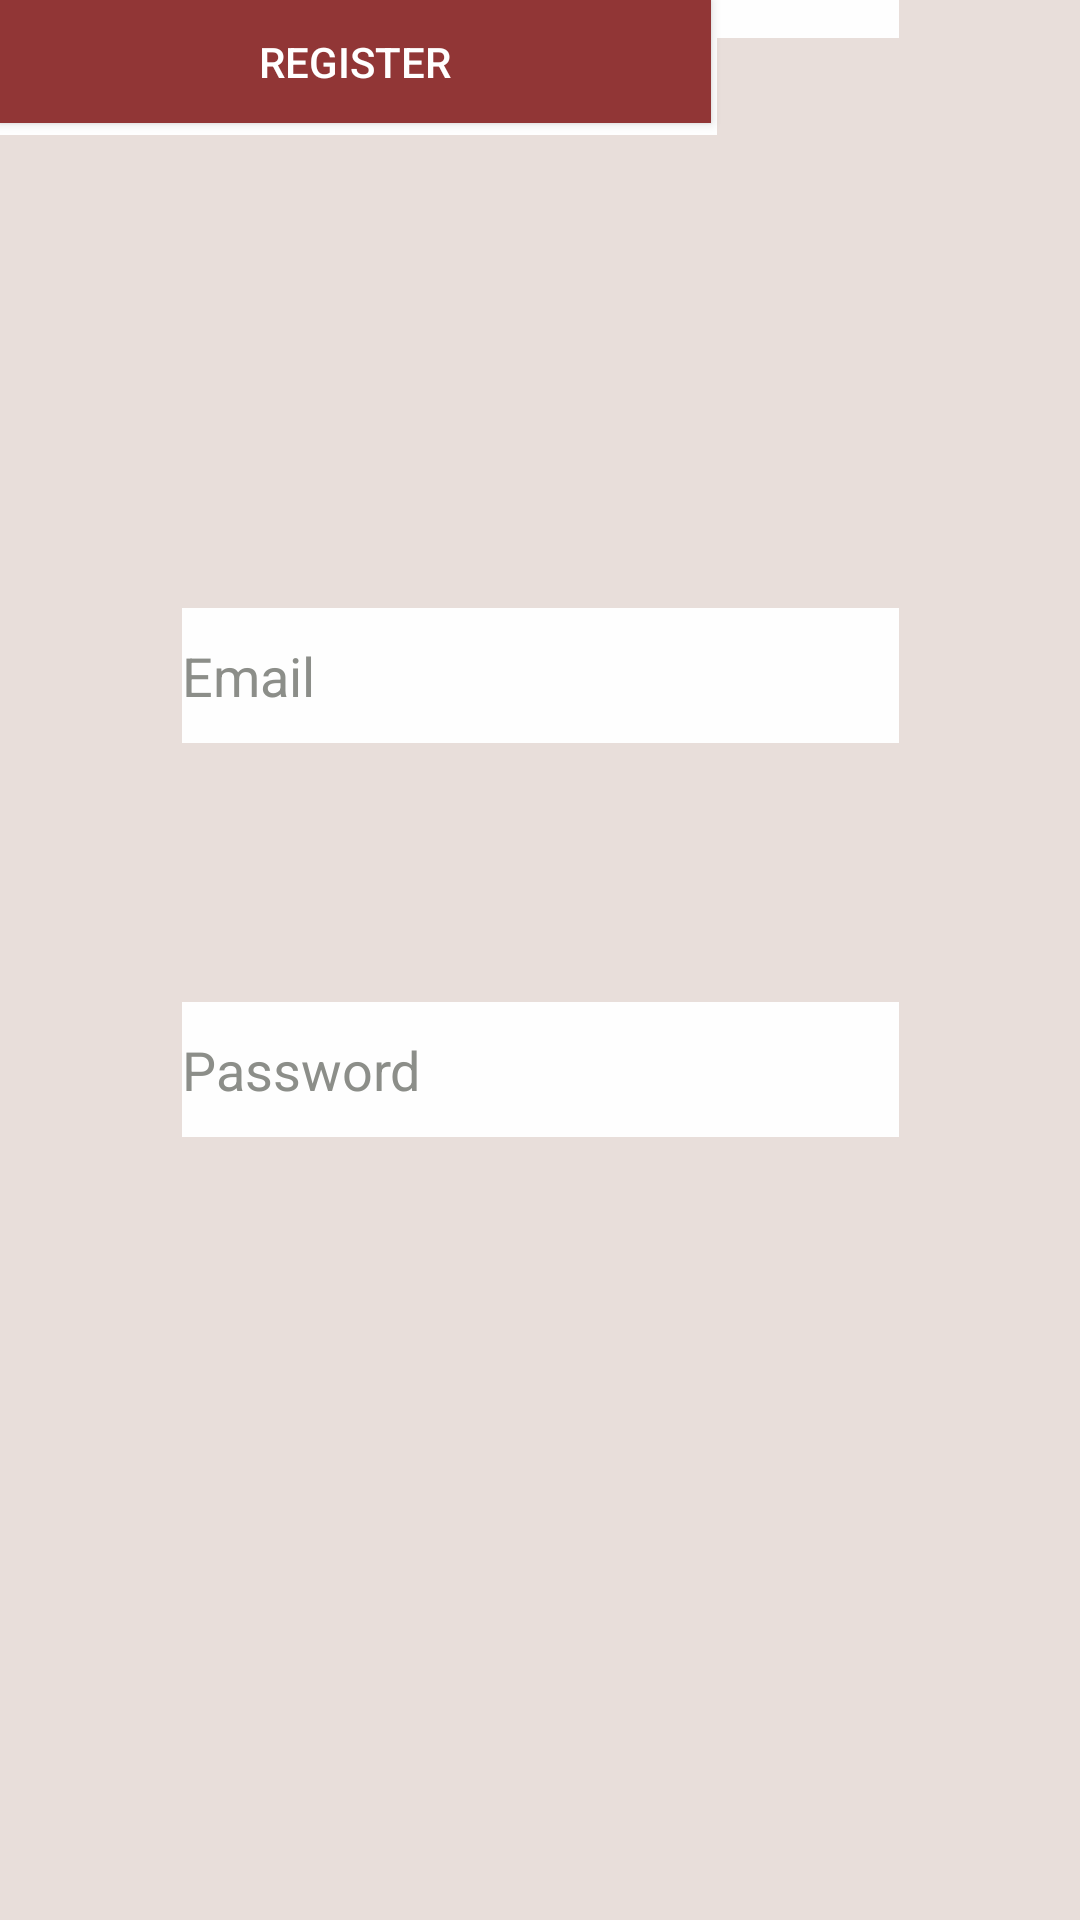

The Android layout XML behind this screen, and the referenced resources:
<!-- AndroidManifest.xml: application theme Theme.CarnivoreLifestyle -->
<!-- res/layout/activity_main.xml -->
<?xml version="1.0" encoding="utf-8"?>
<androidx.constraintlayout.widget.ConstraintLayout xmlns:android="http://schemas.android.com/apk/res/android"
    xmlns:app="http://schemas.android.com/apk/res-auto"
    xmlns:tools="http://schemas.android.com/tools"
    android:layout_width="match_parent"
    android:layout_height="match_parent"
    android:background="#e8deda"
    tools:context=".MainActivity">

    <EditText
        android:id="@+id/email"
        android:layout_width="239dp"
        android:layout_height="45dp"
        android:background="#fefefe"
        android:ems="10"
        android:inputType="textPersonName"
        android:shape="rectangle"
        android:text="Email"
        android:textColor="#8C8E89"
        app:layout_constraintBottom_toBottomOf="parent"
        app:layout_constraintEnd_toEndOf="parent"
        app:layout_constraintStart_toStartOf="parent"
        app:layout_constraintTop_toBottomOf="@+id/fName"
        app:layout_constraintVertical_bias="0.327" />

    <EditText
        android:id="@+id/password"
        android:layout_width="239dp"
        android:layout_height="45dp"
        android:background="#fefefe"
        android:ems="10"
        android:inputType="textPersonName"
        android:shape="rectangle"
        android:text="Password"
        android:textColor="#8C8E89"
        app:layout_constraintBottom_toBottomOf="parent"
        app:layout_constraintEnd_toEndOf="parent"
        app:layout_constraintStart_toStartOf="parent"
        app:layout_constraintTop_toBottomOf="@+id/fName"
        app:layout_constraintVertical_bias="0.552" />

    <androidx.constraintlayout.widget.Guideline
        android:id="@+id/guideline3"
        android:layout_width="wrap_content"
        android:layout_height="wrap_content"
        android:background="#903636"
        android:orientation="horizontal"
        app:layout_constraintGuide_percent="1" />

    <EditText
        android:id="@+id/fName"
        android:layout_width="239dp"
        android:layout_height="45dp"
        android:background="#fefefe"
        android:ems="10"
        android:inputType="textPersonName"
        android:shape="rectangle"
        android:text="Name"
        android:textColor="#8C8E89"
        app:layout_constraintBottom_toTopOf="@+id/lastName"
        app:layout_constraintEnd_toEndOf="parent"
        app:layout_constraintStart_toStartOf="parent"
        app:layout_constraintTop_toTopOf="parent"
        app:layout_constraintVertical_bias="0.729" />

    <EditText
        android:id="@+id/lastName"
        android:layout_width="239dp"
        android:layout_height="45dp"
        android:background="#fefefe"
        android:ems="10"
        android:inputType="textPersonName"
        android:shape="rectangle"
        android:text="Last Name"
        android:textColor="#8C8E89"
        tools:layout_editor_absoluteX="86dp"
        tools:layout_editor_absoluteY="226dp" />

    <Button
        android:id="@+id/button"
        android:layout_width="237dp"
        android:layout_height="41dp"
        android:background="#913636"
        android:text="Register"
        android:textColor="@color/white"
        tools:layout_editor_absoluteX="86dp"
        tools:layout_editor_absoluteY="583dp" />

    <ImageView
        android:id="@+id/logo"
        android:layout_width="157dp"
        android:layout_height="120dp"
        app:srcCompat="@drawable/ic_launcher_foreground"
        tools:layout_editor_absoluteX="127dp"
        tools:layout_editor_absoluteY="-1dp"
        tools:srcCompat="@drawable/whatsapp_image_2023_03_30_at_12_29_23_removebg_preview" />

    <ImageView
        android:id="@+id/imageView2"
        android:layout_width="165dp"
        android:layout_height="196dp"
        android:adjustViewBounds="false"
        app:srcCompat="@drawable/steak_draw"
        tools:layout_editor_absoluteX="163dp"
        tools:layout_editor_absoluteY="149dp" />

</androidx.constraintlayout.widget.ConstraintLayout>
<!-- resources referenced by this layout -->
<resources>
  <color name="white">#FFFFFFFF</color>
  <!-- drawable ic_launcher_foreground: png bitmap (mipmap-hdpi, 10704 bytes) -->
  <!-- drawable whatsapp_image_2023_03_30_at_12_29_23_removebg_preview: png bitmap (drawable, 92958 bytes) -->
  <style name="Theme.CarnivoreLifestyle" parent="Theme.MaterialComponents.DayNight.DarkActionBar">
          
          <item name="colorPrimary">@color/purple_500</item>
          <item name="colorPrimaryVariant">@color/purple_700</item>
          <item name="colorOnPrimary">@color/white</item>
          
          <item name="colorSecondary">@color/teal_200</item>
          <item name="colorSecondaryVariant">@color/teal_700</item>
          <item name="colorOnSecondary">@color/black</item>
          
          <item name="android:statusBarColor">?attr/colorPrimaryVariant</item>
          
      </style>
  <color name="purple_500">#913636</color>
  <color name="purple_700">#FF3700B3</color>
  <color name="teal_200">#FF03DAC5</color>
  <color name="teal_700">#FF018786</color>
  <color name="black">#FF000000</color>
</resources>
